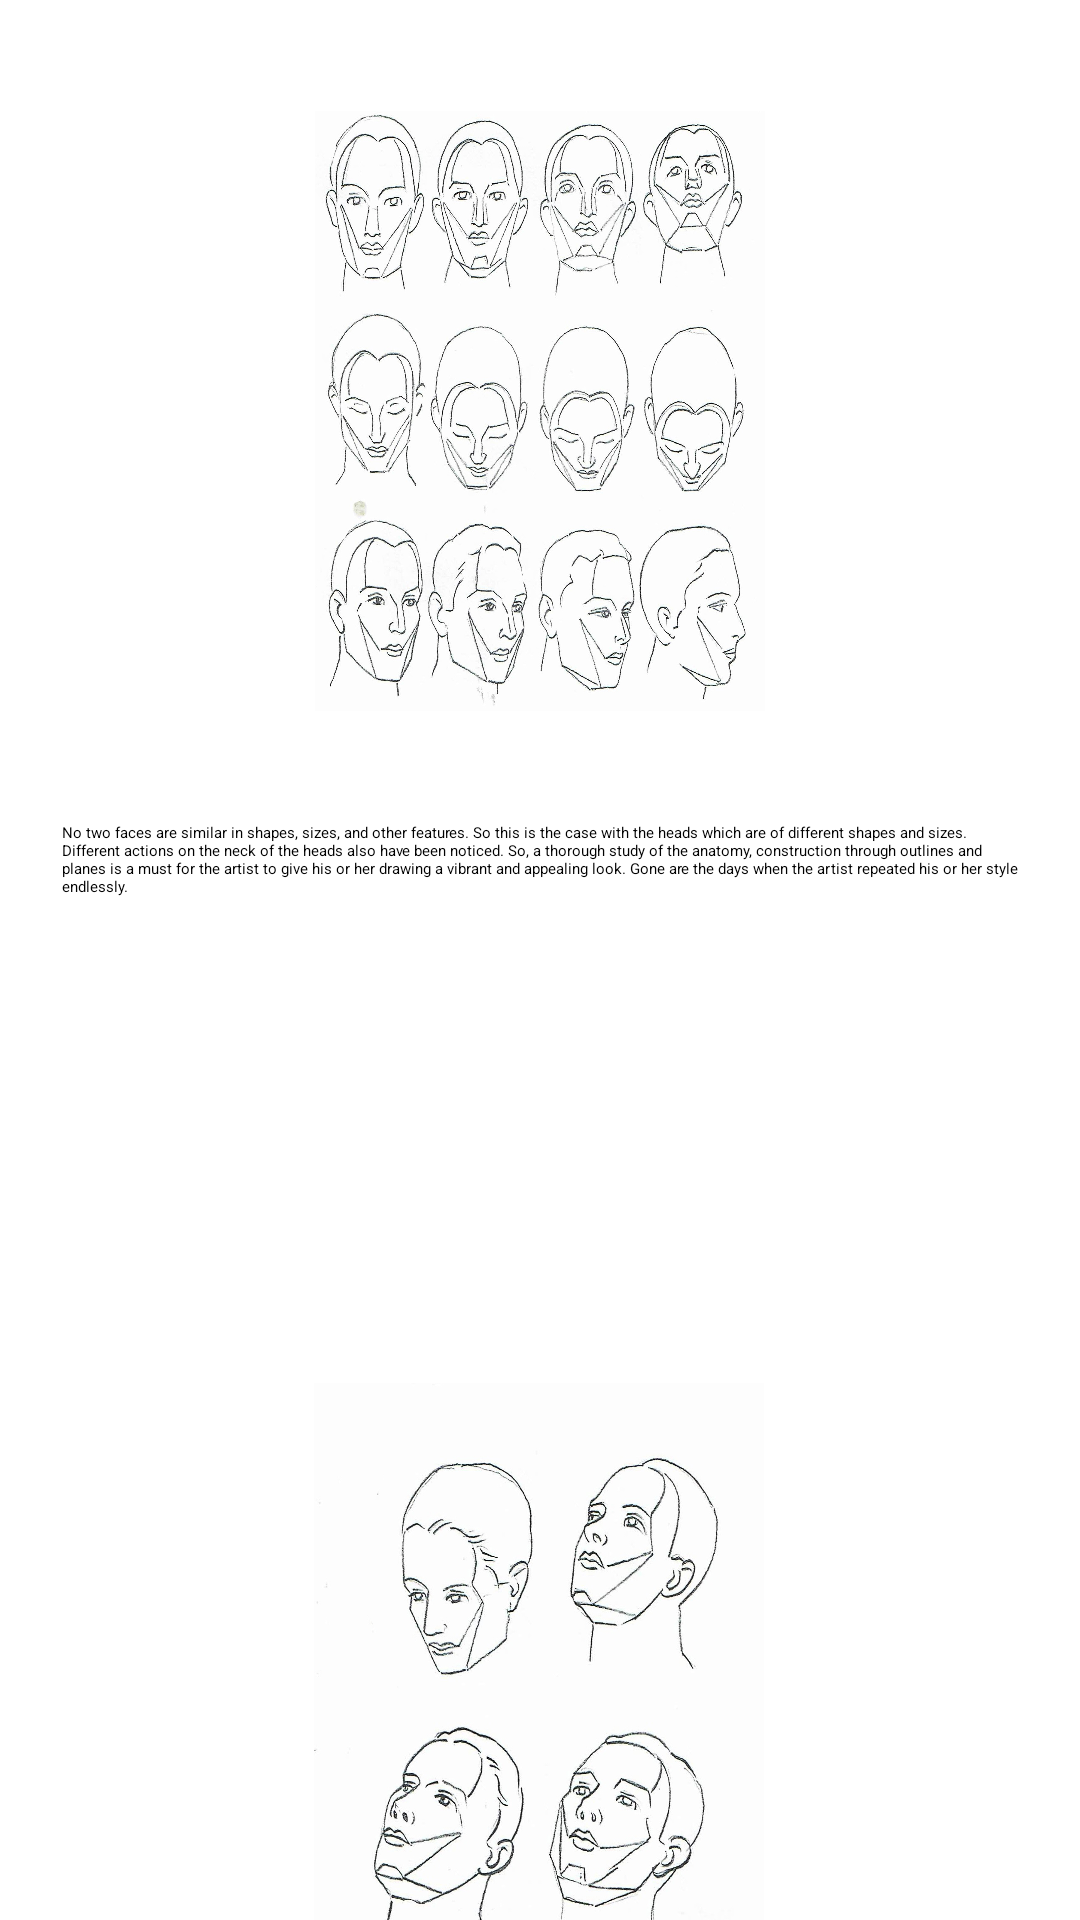

Produce the Android XML layout that renders to this screen, including the resource entries it uses.
<!-- AndroidManifest.xml: application theme Theme.PortraitDrawingApp -->
<!-- res/layout/activity_pic3.xml -->
<?xml version="1.0" encoding="utf-8"?>
<ScrollView xmlns:android="http://schemas.android.com/apk/res/android"
    xmlns:app="http://schemas.android.com/apk/res-auto"
    xmlns:tools="http://schemas.android.com/tools"
    android:layout_width="match_parent"
    android:layout_height="match_parent"
    tools:context=".Pic1"
    tools:ignore="SpeakableTextPresentCheck">

    <androidx.constraintlayout.widget.ConstraintLayout
        android:layout_width="match_parent"
        android:layout_height="wrap_content">

        <ImageView
            android:id="@+id/imageView5"
            android:layout_width="150dp"
            android:layout_height="200dp"
            android:layout_marginStart="45dp"
            android:layout_marginTop="37dp"
            android:layout_marginEnd="45dp"
            android:contentDescription="@string/diffheada"
            android:scaleType="fitXY"
            android:src="@drawable/diffheada"
            app:layout_constraintEnd_toEndOf="parent"
            app:layout_constraintStart_toStartOf="parent"
            app:layout_constraintTop_toTopOf="parent"
            tools:ignore="ImageContrastCheck" />

        <TextView
            android:id="@+id/textView3"
            android:layout_width="319dp"
            android:layout_height="150dp"
            android:layout_marginStart="45dp"
            android:layout_marginTop="37dp"
            android:layout_marginEnd="45dp"
            android:text="@string/description3"
            app:layout_constraintEnd_toEndOf="parent"
            app:layout_constraintHorizontal_bias="0.498"
            app:layout_constraintStart_toStartOf="parent"
            app:layout_constraintTop_toBottomOf="@+id/imageView5" />

        <ImageView
            android:id="@+id/imageView6"
            android:layout_width="150dp"
            android:layout_height="200dp"
            android:layout_marginStart="45dp"
            android:layout_marginTop="37dp"
            android:layout_marginEnd="45dp"
            android:contentDescription="@string/diffheadb"
            android:scaleType="fitXY"
            android:src="@drawable/diffheadb"
            app:layout_constraintEnd_toEndOf="parent"
            app:layout_constraintHorizontal_bias="0.498"
            app:layout_constraintStart_toStartOf="parent"
            app:layout_constraintTop_toBottomOf="@+id/textView3" />

        <TextView
            android:id="@+id/textView4"
            android:layout_width="322dp"
            android:layout_height="81dp"
            android:layout_marginStart="45dp"
            android:layout_marginTop="37dp"
            android:layout_marginEnd="45dp"
            android:layout_marginBottom="37dp"
            android:text="@string/description4"
            app:layout_constraintBottom_toBottomOf="parent"
            app:layout_constraintEnd_toEndOf="parent"
            app:layout_constraintHorizontal_bias="0.498"
            app:layout_constraintStart_toStartOf="parent"
            app:layout_constraintTop_toBottomOf="@+id/imageView6" />
    </androidx.constraintlayout.widget.ConstraintLayout>
</ScrollView>
<!-- resources referenced by this layout -->
<resources>
  <!-- drawable diffheada: jpg bitmap (drawable, 815357 bytes) -->
  <!-- drawable diffheadb: jpg bitmap (drawable, 338131 bytes) -->
  <string name="description3"> No two faces are similar in shapes, sizes, and other features. So this is the case with the heads which are of different shapes and sizes. Different actions on the neck of the heads also have been noticed. So, a thorough study of the anatomy, construction through outlines and planes is a must for the artist to give his or her drawing a vibrant and appealing look. Gone are the days when the artist repeated his or her style endlessly. </string>
  <string name="description4">In today’s competitive world, there is no use harping on the same style. Unless and until the artist comes up with a fresh style, he or she cannot last long.</string>
  <string name="diffheada">diffheada</string>
  <string name="diffheadb">diffheadb</string>
  <style name="Theme.PortraitDrawingApp" parent="Theme.MaterialComponents.Light">
          
          <item name="colorPrimary">@color/purple_200</item>
          <item name="colorPrimaryVariant">@color/purple_500</item>
          <item name="colorOnPrimary">@color/white</item>
          
          <item name="colorSecondary">@color/teal_200</item>
          <item name="colorSecondaryVariant">@color/teal_200</item>
          <item name="colorOnSecondary">@color/white</item>
          
          <item name="android:statusBarColor" tools:targetApi="l">?attr/colorPrimaryVariant</item>
          
      </style>
  <color name="purple_200">#A762FB</color>
  <color name="purple_500">#C9A5FD</color>
  <color name="white">#FFFFFFFF</color>
  <color name="teal_200">#FF03DAC5</color>
</resources>
